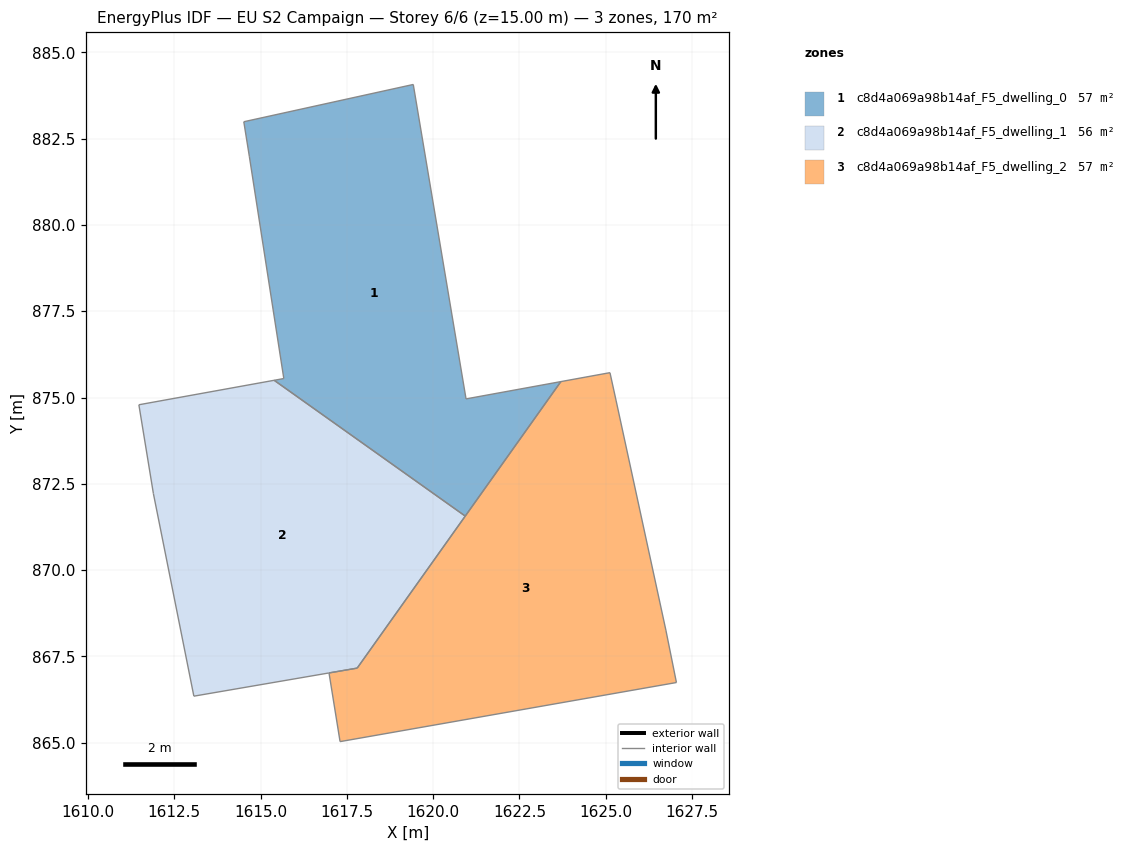
=== STOREY PLAN SPEC (per zone: floor XY polygon, exterior-wall plan segments, windows/doors) ===
zone 1: c8d4a069a98b14af_F5_dwelling_0  (56.8 m²)
  floor: (1619.42, 884.07) (1620.95, 874.96) (1623.70, 875.46) (1620.93, 871.56) (1615.39, 875.50) (1615.67, 875.55) (1614.67, 881.99) (1614.51, 882.99)
  interior walls: 8
zone 2: c8d4a069a98b14af_F5_dwelling_1  (56.4 m²)
  floor: (1620.93, 871.56) (1617.80, 867.16) (1613.07, 866.35) (1611.89, 872.22) (1611.47, 874.79) (1615.39, 875.50)
  interior walls: 7
zone 3: c8d4a069a98b14af_F5_dwelling_2  (57.1 m²)
  floor: (1625.12, 875.72) (1625.30, 874.90) (1626.74, 868.26) (1627.05, 866.74) (1617.30, 865.03) (1616.98, 867.02) (1617.80, 867.16) (1623.70, 875.46)
  interior walls: 8

=== DERIVED (storey summary) ===
Building: EU S2 Campaign
Storey: 6 of 6  (floor level z = 15.00 m)
Storey gross floor area: 170.4 m²
Zones on this storey: 3
  - c8d4a069a98b14af_F5_dwelling_0: floor 56.8 m²
  - c8d4a069a98b14af_F5_dwelling_1: floor 56.4 m²
  - c8d4a069a98b14af_F5_dwelling_2: floor 57.1 m²
Zone adjacency (shared interzone walls):
  - c8d4a069a98b14af_F5_dwelling_1 ↔ c8d4a069a98b14af_F5_dwelling_2